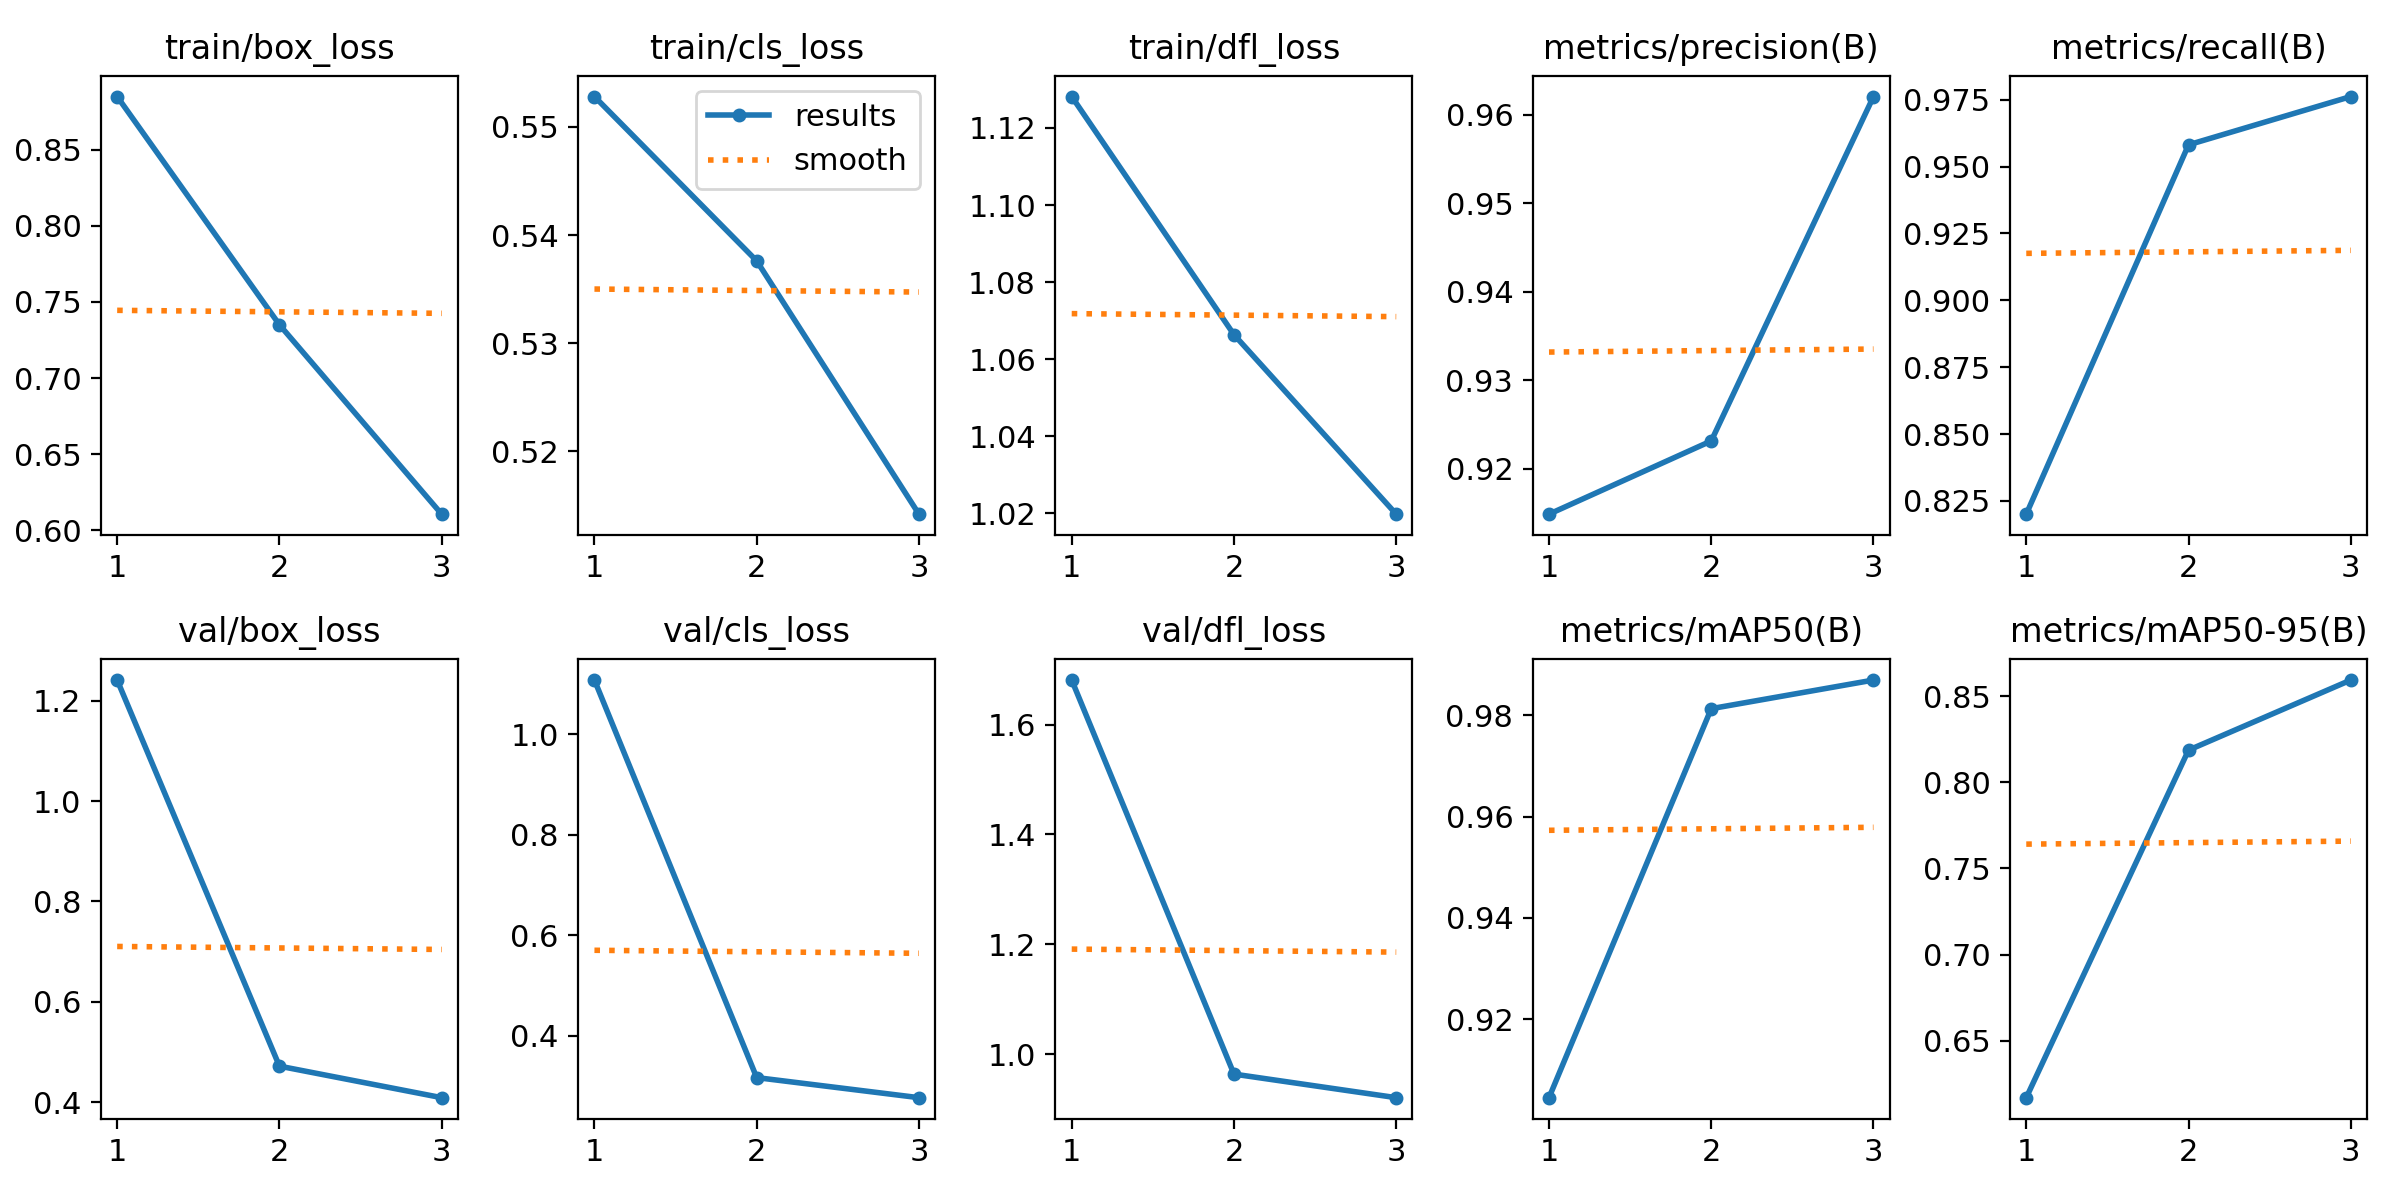

Values plotted in this chart, from the file beside it:
epoch, time, train/box_loss, train/cls_loss, train/dfl_loss, metrics/precision(B), metrics/recall(B), metrics/mAP50(B), metrics/mAP50-95(B), val/box_loss, val/cls_loss, val/dfl_loss, lr/pg0, lr/pg1, lr/pg2
1, 2586, 0.8848, 0.5528, 1.128, 0.9149, 0.82, 0.9045, 0.617, 1.241, 1.108, 1.681, 0.06676, 6.66125e-05, 6.66125e-05
2, 5111, 0.735, 0.5376, 1.066, 0.9231, 0.9582, 0.9813, 0.8187, 0.4716, 0.3167, 0.9639, 0.03345, 8.9297e-05, 8.9297e-05
3, 7603, 0.6106, 0.5142, 1.02, 0.9621, 0.9762, 0.9869, 0.8594, 0.4088, 0.2767, 0.921, 9.50818e-05, 6.79816e-05, 6.79816e-05
